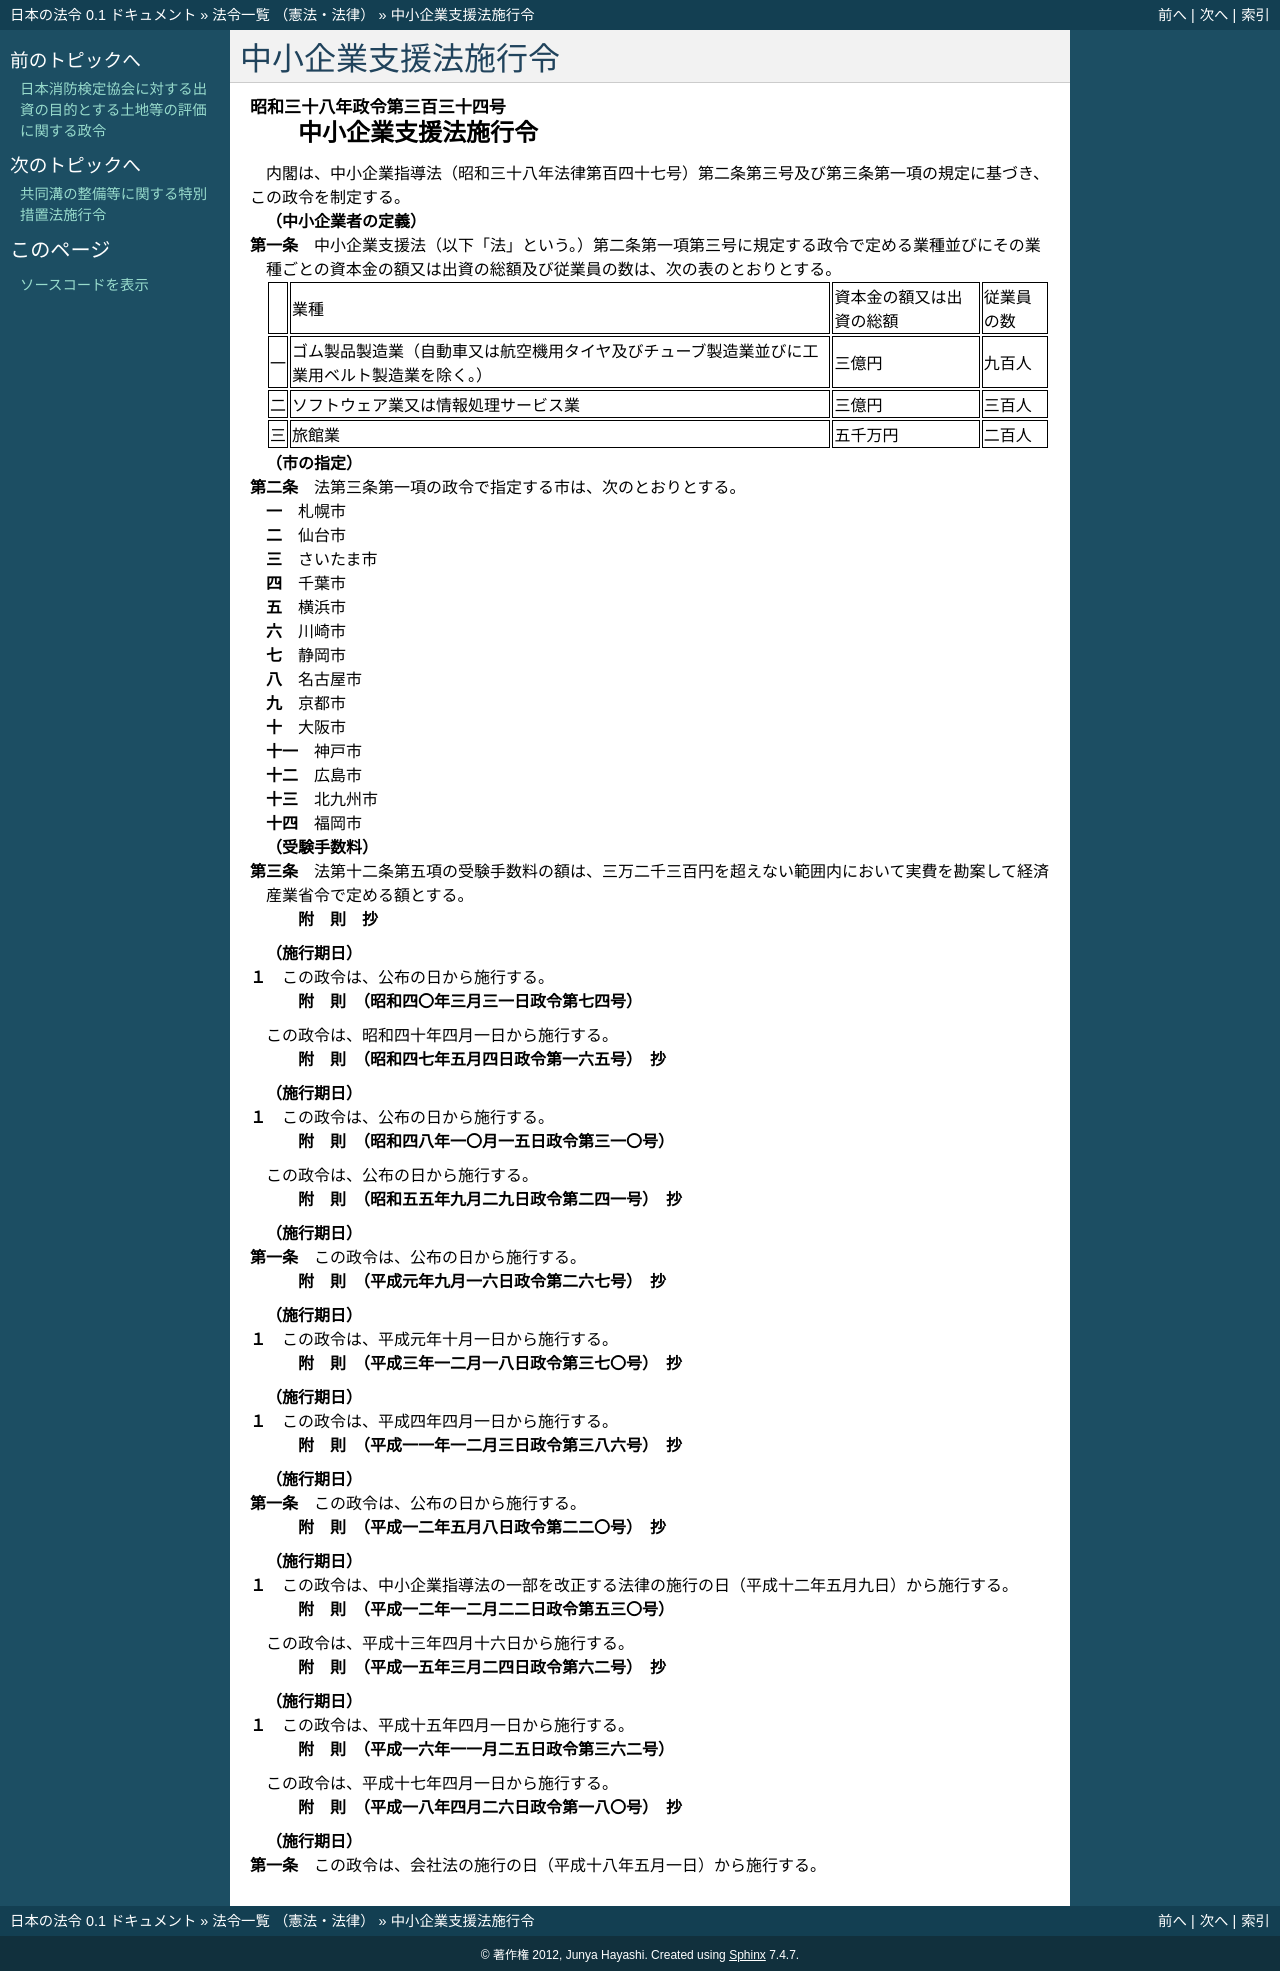

repository: ledmonster/japanese-law · page: doc/338/338CO0000000334_20060501_418CO0000000180.html · generator: sphinx

.. _338CO0000000334_20060501_418CO0000000180:

:orphan:

====================
中小企業支援法施行令
====================

.. raw:: html
    
    
    <main id="contentsLaw" class="active">
    <div id="innerDocument" class="active">
    
    
    
    
    <div style="margin-bottom: 12px;">
    <div id="lawTitleNo" style="font-size: 1.067rem; font-weight: bold;" class="_shokanBoxParent">昭和三十八年政令第三百三十四号<div class="_shokanBox"></div>
    <div class="_inyoBox" id="_inyo_"></div>
    </div>
    <div id="lawTitle" style="margin-left: 3rem; font-size: 1.5rem; font-weight: bold; line-height: 1.25em;" class="_shokanBoxParent">
    <span data-xpath="">中小企業支援法施行令</span><div class="_shokanBox" id="_shokan_"><div class="_shokanBtnIcons"></div></div>
    <div class="_inyoBox" id="_inyo_"></div>
    </div>
    </div><section id="EnactStatement" class="active EnactStatement"><div class="_div_EnactStatement _shokanBoxParent" style="text-indent: 1em;">
    <span data-xpath="">内閣は、中小企業指導法（昭和三十八年法律第百四十七号）第二条第三号及び第三条第一項の規定に基づき、この政令を制定する。</span><div class="_shokanBox" id="_shokan_"><div class="_shokanBtnIcons"></div></div>
    <div class="_inyoBox" id="_inyo_"></div>
    </div></section><section id="MainProvision" class="active MainProvision"><section id="" class="active Article"><div style="margin-left: 1em; font-weight: bold;" class="_div_ArticleCaption _shokanBoxParent">
    <span data-xpath="">（中小企業者の定義）</span><div class="_shokanBox" id="_shokan_"><div class="_shokanBtnIcons"></div></div>
    <div class="_inyoBox" id="_inyo_"></div>
    </div>
    <div style="margin-left: 1em; text-indent: -1em;" id="" class="_div_ArticleTitle _shokanBoxParent">
    <span style="font-weight: bold;">第一条</span>　<span data-xpath="">中小企業支援法（以下「法」という。）第二条第一項第三号に規定する政令で定める業種並びにその業種ごとの資本金の額又は出資の総額及び従業員の数は、次の表のとおりとする。</span><div class="_shokanBox" id="_shokan_"><div class="_shokanBtnIcons"></div></div>
    <div class="_inyoBox" id="_inyo_"></div>
    </div>
    <div class="_shokanBoxParent">
    <table class="Table" style="margin-left: 1em;">
    <tr class="TableRow">
    <td style="border-top: black solid 1px; border-bottom: black solid 1px; border-left: black solid 1px; border-right: black solid 1px;" class="col-pad"> </td>
    <td style="border-top: black solid 1px; border-bottom: black solid 1px; border-left: black solid 1px; border-right: black solid 1px;" class="col-pad"><div><span data-xpath="">業種</span></div></td>
    <td style="border-top: black solid 1px; border-bottom: black solid 1px; border-left: black solid 1px; border-right: black solid 1px;" class="col-pad"><div><span data-xpath="">資本金の額又は出資の総額</span></div></td>
    <td style="border-top: black solid 1px; border-bottom: black solid 1px; border-left: black solid 1px; border-right: black solid 1px;" class="col-pad"><div><span data-xpath="">従業員の数</span></div></td>
    </tr>
    <tr class="TableRow">
    <td style="border-top: black solid 1px; border-bottom: black solid 1px; border-left: black solid 1px; border-right: black solid 1px;" class="col-pad"><div><span data-xpath="">一</span></div></td>
    <td style="border-top: black solid 1px; border-bottom: black solid 1px; border-left: black solid 1px; border-right: black solid 1px;" class="col-pad"><div><span data-xpath="">ゴム製品製造業（自動車又は航空機用タイヤ及びチューブ製造業並びに工業用ベルト製造業を除く。）</span></div></td>
    <td style="border-top: black solid 1px; border-bottom: black solid 1px; border-left: black solid 1px; border-right: black solid 1px;" class="col-pad"><div><span data-xpath="">三億円</span></div></td>
    <td style="border-top: black solid 1px; border-bottom: black solid 1px; border-left: black solid 1px; border-right: black solid 1px;" class="col-pad"><div><span data-xpath="">九百人</span></div></td>
    </tr>
    <tr class="TableRow">
    <td style="border-top: black solid 1px; border-bottom: black solid 1px; border-left: black solid 1px; border-right: black solid 1px;" class="col-pad"><div><span data-xpath="">二</span></div></td>
    <td style="border-top: black solid 1px; border-bottom: black solid 1px; border-left: black solid 1px; border-right: black solid 1px;" class="col-pad"><div><span data-xpath="">ソフトウェア業又は情報処理サービス業</span></div></td>
    <td style="border-top: black solid 1px; border-bottom: black solid 1px; border-left: black solid 1px; border-right: black solid 1px;" class="col-pad"><div><span data-xpath="">三億円</span></div></td>
    <td style="border-top: black solid 1px; border-bottom: black solid 1px; border-left: black solid 1px; border-right: black solid 1px;" class="col-pad"><div><span data-xpath="">三百人</span></div></td>
    </tr>
    <tr class="TableRow">
    <td style="border-top: black solid 1px; border-bottom: black solid 1px; border-left: black solid 1px; border-right: black solid 1px;" class="col-pad"><div><span data-xpath="">三</span></div></td>
    <td style="border-top: black solid 1px; border-bottom: black solid 1px; border-left: black solid 1px; border-right: black solid 1px;" class="col-pad"><div><span data-xpath="">旅館業</span></div></td>
    <td style="border-top: black solid 1px; border-bottom: black solid 1px; border-left: black solid 1px; border-right: black solid 1px;" class="col-pad"><div><span data-xpath="">五千万円</span></div></td>
    <td style="border-top: black solid 1px; border-bottom: black solid 1px; border-left: black solid 1px; border-right: black solid 1px;" class="col-pad"><div><span data-xpath="">二百人</span></div></td>
    </tr>
    </table>
    <div class="_shokanBox"></div>
    <div class="_inyoBox"></div>
    </div></section><section id="" class="active Article"><div style="margin-left: 1em; font-weight: bold;" class="_div_ArticleCaption _shokanBoxParent">
    <span data-xpath="">（市の指定）</span><div class="_shokanBox" id="_shokan_"><div class="_shokanBtnIcons"></div></div>
    <div class="_inyoBox" id="_inyo_"></div>
    </div>
    <div style="margin-left: 1em; text-indent: -1em;" id="" class="_div_ArticleTitle _shokanBoxParent">
    <span style="font-weight: bold;">第二条</span>　<span data-xpath="">法第三条第一項の政令で指定する市は、次のとおりとする。</span><div class="_shokanBox" id="_shokan_"><div class="_shokanBtnIcons"></div></div>
    <div class="_inyoBox" id="_inyo_"></div>
    </div>
    <div id="" style="margin-left: 2em; text-indent: -1em;" class="_div_ItemSentence _shokanBoxParent">
    <span style="font-weight: bold;">一</span>　<span data-xpath="">札幌市</span><div class="_shokanBox" id="_shokan_"><div class="_shokanBtnIcons"></div></div>
    <div class="_inyoBox" id="_inyo_"></div>
    </div>
    <div id="" style="margin-left: 2em; text-indent: -1em;" class="_div_ItemSentence _shokanBoxParent">
    <span style="font-weight: bold;">二</span>　<span data-xpath="">仙台市</span><div class="_shokanBox" id="_shokan_"><div class="_shokanBtnIcons"></div></div>
    <div class="_inyoBox" id="_inyo_"></div>
    </div>
    <div id="" style="margin-left: 2em; text-indent: -1em;" class="_div_ItemSentence _shokanBoxParent">
    <span style="font-weight: bold;">三</span>　<span data-xpath="">さいたま市</span><div class="_shokanBox" id="_shokan_"><div class="_shokanBtnIcons"></div></div>
    <div class="_inyoBox" id="_inyo_"></div>
    </div>
    <div id="" style="margin-left: 2em; text-indent: -1em;" class="_div_ItemSentence _shokanBoxParent">
    <span style="font-weight: bold;">四</span>　<span data-xpath="">千葉市</span><div class="_shokanBox" id="_shokan_"><div class="_shokanBtnIcons"></div></div>
    <div class="_inyoBox" id="_inyo_"></div>
    </div>
    <div id="" style="margin-left: 2em; text-indent: -1em;" class="_div_ItemSentence _shokanBoxParent">
    <span style="font-weight: bold;">五</span>　<span data-xpath="">横浜市</span><div class="_shokanBox" id="_shokan_"><div class="_shokanBtnIcons"></div></div>
    <div class="_inyoBox" id="_inyo_"></div>
    </div>
    <div id="" style="margin-left: 2em; text-indent: -1em;" class="_div_ItemSentence _shokanBoxParent">
    <span style="font-weight: bold;">六</span>　<span data-xpath="">川崎市</span><div class="_shokanBox" id="_shokan_"><div class="_shokanBtnIcons"></div></div>
    <div class="_inyoBox" id="_inyo_"></div>
    </div>
    <div id="" style="margin-left: 2em; text-indent: -1em;" class="_div_ItemSentence _shokanBoxParent">
    <span style="font-weight: bold;">七</span>　<span data-xpath="">静岡市</span><div class="_shokanBox" id="_shokan_"><div class="_shokanBtnIcons"></div></div>
    <div class="_inyoBox" id="_inyo_"></div>
    </div>
    <div id="" style="margin-left: 2em; text-indent: -1em;" class="_div_ItemSentence _shokanBoxParent">
    <span style="font-weight: bold;">八</span>　<span data-xpath="">名古屋市</span><div class="_shokanBox" id="_shokan_"><div class="_shokanBtnIcons"></div></div>
    <div class="_inyoBox" id="_inyo_"></div>
    </div>
    <div id="" style="margin-left: 2em; text-indent: -1em;" class="_div_ItemSentence _shokanBoxParent">
    <span style="font-weight: bold;">九</span>　<span data-xpath="">京都市</span><div class="_shokanBox" id="_shokan_"><div class="_shokanBtnIcons"></div></div>
    <div class="_inyoBox" id="_inyo_"></div>
    </div>
    <div id="" style="margin-left: 2em; text-indent: -1em;" class="_div_ItemSentence _shokanBoxParent">
    <span style="font-weight: bold;">十</span>　<span data-xpath="">大阪市</span><div class="_shokanBox" id="_shokan_"><div class="_shokanBtnIcons"></div></div>
    <div class="_inyoBox" id="_inyo_"></div>
    </div>
    <div id="" style="margin-left: 2em; text-indent: -1em;" class="_div_ItemSentence _shokanBoxParent">
    <span style="font-weight: bold;">十一</span>　<span data-xpath="">神戸市</span><div class="_shokanBox" id="_shokan_"><div class="_shokanBtnIcons"></div></div>
    <div class="_inyoBox" id="_inyo_"></div>
    </div>
    <div id="" style="margin-left: 2em; text-indent: -1em;" class="_div_ItemSentence _shokanBoxParent">
    <span style="font-weight: bold;">十二</span>　<span data-xpath="">広島市</span><div class="_shokanBox" id="_shokan_"><div class="_shokanBtnIcons"></div></div>
    <div class="_inyoBox" id="_inyo_"></div>
    </div>
    <div id="" style="margin-left: 2em; text-indent: -1em;" class="_div_ItemSentence _shokanBoxParent">
    <span style="font-weight: bold;">十三</span>　<span data-xpath="">北九州市</span><div class="_shokanBox" id="_shokan_"><div class="_shokanBtnIcons"></div></div>
    <div class="_inyoBox" id="_inyo_"></div>
    </div>
    <div id="" style="margin-left: 2em; text-indent: -1em;" class="_div_ItemSentence _shokanBoxParent">
    <span style="font-weight: bold;">十四</span>　<span data-xpath="">福岡市</span><div class="_shokanBox" id="_shokan_"><div class="_shokanBtnIcons"></div></div>
    <div class="_inyoBox" id="_inyo_"></div>
    </div></section><section id="" class="active Article"><div style="margin-left: 1em; font-weight: bold;" class="_div_ArticleCaption _shokanBoxParent">
    <span data-xpath="">（受験手数料）</span><div class="_shokanBox" id="_shokan_"><div class="_shokanBtnIcons"></div></div>
    <div class="_inyoBox" id="_inyo_"></div>
    </div>
    <div style="margin-left: 1em; text-indent: -1em;" id="" class="_div_ArticleTitle _shokanBoxParent">
    <span style="font-weight: bold;">第三条</span>　<span data-xpath="">法第十二条第五項の受験手数料の額は、三万二千三百円を超えない範囲内において実費を勘案して経済産業省令で定める額とする。</span><div class="_shokanBox" id="_shokan_"><div class="_shokanBtnIcons"></div></div>
    <div class="_inyoBox" id="_inyo_"></div>
    </div></section></section><section id="" class="active SupplProvision"><div class="_div_SupplProvisionLabel SupplProvisionLabel _shokanBoxParent" style="margin-bottom: 10px; margin-left: 3em; font-weight: bold;">
    <span data-xpath="">附　則</span>　抄<div class="_shokanBox" id="_shokan_"><div class="_shokanBtnIcons"></div></div>
    <div class="_inyoBox" id="_inyo_"></div>
    </div>
    <section class="active Paragraph"><div id="" style="margin-left: 1em; font-weight: bold;" class="_div_ParagraphCaption _shokanBoxParent">
    <span data-xpath="">（施行期日）</span><div class="_shokanBox"></div>
    <div class="_inyoBox"></div>
    </div>
    <div style="margin-left: 1em; text-indent: -1em;" class="_div_ParagraphSentence _shokanBoxParent">
    <span style="font-weight: bold;">１</span>　<span data-xpath="">この政令は、公布の日から施行する。</span><div class="_shokanBox" id="_shokan_"><div class="_shokanBtnIcons"></div></div>
    <div class="_inyoBox" id="_inyo_"></div>
    </div></section></section><section id="" class="active SupplProvision"><div class="_div_SupplProvisionLabel SupplProvisionLabel _shokanBoxParent" style="margin-bottom: 10px; margin-left: 3em; font-weight: bold;">
    <span data-xpath="">附　則</span>　（昭和四〇年三月三一日政令第七四号）<div class="_shokanBox" id="_shokan_"><div class="_shokanBtnIcons"></div></div>
    <div class="_inyoBox" id="_inyo_"></div>
    </div>
    <section class="active Paragraph"><div style="text-indent: 1em;" class="_div_ParagraphSentence _shokanBoxParent">
    <span data-xpath="">この政令は、昭和四十年四月一日から施行する。</span><div class="_shokanBox" id="_shokan_"><div class="_shokanBtnIcons"></div></div>
    <div class="_inyoBox" id="_inyo_"></div>
    </div></section></section><section id="" class="active SupplProvision"><div class="_div_SupplProvisionLabel SupplProvisionLabel _shokanBoxParent" style="margin-bottom: 10px; margin-left: 3em; font-weight: bold;">
    <span data-xpath="">附　則</span>　（昭和四七年五月四日政令第一六五号）　抄<div class="_shokanBox" id="_shokan_"><div class="_shokanBtnIcons"></div></div>
    <div class="_inyoBox" id="_inyo_"></div>
    </div>
    <section class="active Paragraph"><div id="" style="margin-left: 1em; font-weight: bold;" class="_div_ParagraphCaption _shokanBoxParent">
    <span data-xpath="">（施行期日）</span><div class="_shokanBox"></div>
    <div class="_inyoBox"></div>
    </div>
    <div style="margin-left: 1em; text-indent: -1em;" class="_div_ParagraphSentence _shokanBoxParent">
    <span style="font-weight: bold;">１</span>　<span data-xpath="">この政令は、公布の日から施行する。</span><div class="_shokanBox" id="_shokan_"><div class="_shokanBtnIcons"></div></div>
    <div class="_inyoBox" id="_inyo_"></div>
    </div></section></section><section id="" class="active SupplProvision"><div class="_div_SupplProvisionLabel SupplProvisionLabel _shokanBoxParent" style="margin-bottom: 10px; margin-left: 3em; font-weight: bold;">
    <span data-xpath="">附　則</span>　（昭和四八年一〇月一五日政令第三一〇号）<div class="_shokanBox" id="_shokan_"><div class="_shokanBtnIcons"></div></div>
    <div class="_inyoBox" id="_inyo_"></div>
    </div>
    <section class="active Paragraph"><div style="text-indent: 1em;" class="_div_ParagraphSentence _shokanBoxParent">
    <span data-xpath="">この政令は、公布の日から施行する。</span><div class="_shokanBox" id="_shokan_"><div class="_shokanBtnIcons"></div></div>
    <div class="_inyoBox" id="_inyo_"></div>
    </div></section></section><section id="" class="active SupplProvision"><div class="_div_SupplProvisionLabel SupplProvisionLabel _shokanBoxParent" style="margin-bottom: 10px; margin-left: 3em; font-weight: bold;">
    <span data-xpath="">附　則</span>　（昭和五五年九月二九日政令第二四一号）　抄<div class="_shokanBox" id="_shokan_"><div class="_shokanBtnIcons"></div></div>
    <div class="_inyoBox" id="_inyo_"></div>
    </div>
    <section id="" class="active Article"><div style="margin-left: 1em; font-weight: bold;" class="_div_ArticleCaption _shokanBoxParent">
    <span data-xpath="">（施行期日）</span><div class="_shokanBox" id="_shokan_"><div class="_shokanBtnIcons"></div></div>
    <div class="_inyoBox" id="_inyo_"></div>
    </div>
    <div style="margin-left: 1em; text-indent: -1em;" id="" class="_div_ArticleTitle _shokanBoxParent">
    <span style="font-weight: bold;">第一条</span>　<span data-xpath="">この政令は、公布の日から施行する。</span><div class="_shokanBox" id="_shokan_"><div class="_shokanBtnIcons"></div></div>
    <div class="_inyoBox" id="_inyo_"></div>
    </div></section></section><section id="" class="active SupplProvision"><div class="_div_SupplProvisionLabel SupplProvisionLabel _shokanBoxParent" style="margin-bottom: 10px; margin-left: 3em; font-weight: bold;">
    <span data-xpath="">附　則</span>　（平成元年九月一六日政令第二六七号）　抄<div class="_shokanBox" id="_shokan_"><div class="_shokanBtnIcons"></div></div>
    <div class="_inyoBox" id="_inyo_"></div>
    </div>
    <section class="active Paragraph"><div id="" style="margin-left: 1em; font-weight: bold;" class="_div_ParagraphCaption _shokanBoxParent">
    <span data-xpath="">（施行期日）</span><div class="_shokanBox"></div>
    <div class="_inyoBox"></div>
    </div>
    <div style="margin-left: 1em; text-indent: -1em;" class="_div_ParagraphSentence _shokanBoxParent">
    <span style="font-weight: bold;">１</span>　<span data-xpath="">この政令は、平成元年十月一日から施行する。</span><div class="_shokanBox" id="_shokan_"><div class="_shokanBtnIcons"></div></div>
    <div class="_inyoBox" id="_inyo_"></div>
    </div></section></section><section id="" class="active SupplProvision"><div class="_div_SupplProvisionLabel SupplProvisionLabel _shokanBoxParent" style="margin-bottom: 10px; margin-left: 3em; font-weight: bold;">
    <span data-xpath="">附　則</span>　（平成三年一二月一八日政令第三七〇号）　抄<div class="_shokanBox" id="_shokan_"><div class="_shokanBtnIcons"></div></div>
    <div class="_inyoBox" id="_inyo_"></div>
    </div>
    <section class="active Paragraph"><div id="" style="margin-left: 1em; font-weight: bold;" class="_div_ParagraphCaption _shokanBoxParent">
    <span data-xpath="">（施行期日）</span><div class="_shokanBox"></div>
    <div class="_inyoBox"></div>
    </div>
    <div style="margin-left: 1em; text-indent: -1em;" class="_div_ParagraphSentence _shokanBoxParent">
    <span style="font-weight: bold;">１</span>　<span data-xpath="">この政令は、平成四年四月一日から施行する。</span><div class="_shokanBox" id="_shokan_"><div class="_shokanBtnIcons"></div></div>
    <div class="_inyoBox" id="_inyo_"></div>
    </div></section></section><section id="" class="active SupplProvision"><div class="_div_SupplProvisionLabel SupplProvisionLabel _shokanBoxParent" style="margin-bottom: 10px; margin-left: 3em; font-weight: bold;">
    <span data-xpath="">附　則</span>　（平成一一年一二月三日政令第三八六号）　抄<div class="_shokanBox" id="_shokan_"><div class="_shokanBtnIcons"></div></div>
    <div class="_inyoBox" id="_inyo_"></div>
    </div>
    <section id="" class="active Article"><div style="margin-left: 1em; font-weight: bold;" class="_div_ArticleCaption _shokanBoxParent">
    <span data-xpath="">（施行期日）</span><div class="_shokanBox" id="_shokan_"><div class="_shokanBtnIcons"></div></div>
    <div class="_inyoBox" id="_inyo_"></div>
    </div>
    <div style="margin-left: 1em; text-indent: -1em;" id="" class="_div_ArticleTitle _shokanBoxParent">
    <span style="font-weight: bold;">第一条</span>　<span data-xpath="">この政令は、公布の日から施行する。</span><div class="_shokanBox" id="_shokan_"><div class="_shokanBtnIcons"></div></div>
    <div class="_inyoBox" id="_inyo_"></div>
    </div></section></section><section id="" class="active SupplProvision"><div class="_div_SupplProvisionLabel SupplProvisionLabel _shokanBoxParent" style="margin-bottom: 10px; margin-left: 3em; font-weight: bold;">
    <span data-xpath="">附　則</span>　（平成一二年五月八日政令第二二〇号）　抄<div class="_shokanBox" id="_shokan_"><div class="_shokanBtnIcons"></div></div>
    <div class="_inyoBox" id="_inyo_"></div>
    </div>
    <section class="active Paragraph"><div id="" style="margin-left: 1em; font-weight: bold;" class="_div_ParagraphCaption _shokanBoxParent">
    <span data-xpath="">（施行期日）</span><div class="_shokanBox"></div>
    <div class="_inyoBox"></div>
    </div>
    <div style="margin-left: 1em; text-indent: -1em;" class="_div_ParagraphSentence _shokanBoxParent">
    <span style="font-weight: bold;">１</span>　<span data-xpath="">この政令は、中小企業指導法の一部を改正する法律の施行の日（平成十二年五月九日）から施行する。</span><div class="_shokanBox" id="_shokan_"><div class="_shokanBtnIcons"></div></div>
    <div class="_inyoBox" id="_inyo_"></div>
    </div></section></section><section id="" class="active SupplProvision"><div class="_div_SupplProvisionLabel SupplProvisionLabel _shokanBoxParent" style="margin-bottom: 10px; margin-left: 3em; font-weight: bold;">
    <span data-xpath="">附　則</span>　（平成一二年一二月二二日政令第五三〇号）<div class="_shokanBox" id="_shokan_"><div class="_shokanBtnIcons"></div></div>
    <div class="_inyoBox" id="_inyo_"></div>
    </div>
    <section class="active Paragraph"><div style="text-indent: 1em;" class="_div_ParagraphSentence _shokanBoxParent">
    <span data-xpath="">この政令は、平成十三年四月十六日から施行する。</span><div class="_shokanBox" id="_shokan_"><div class="_shokanBtnIcons"></div></div>
    <div class="_inyoBox" id="_inyo_"></div>
    </div></section></section><section id="" class="active SupplProvision"><div class="_div_SupplProvisionLabel SupplProvisionLabel _shokanBoxParent" style="margin-bottom: 10px; margin-left: 3em; font-weight: bold;">
    <span data-xpath="">附　則</span>　（平成一五年三月二四日政令第六二号）　抄<div class="_shokanBox" id="_shokan_"><div class="_shokanBtnIcons"></div></div>
    <div class="_inyoBox" id="_inyo_"></div>
    </div>
    <section class="active Paragraph"><div id="" style="margin-left: 1em; font-weight: bold;" class="_div_ParagraphCaption _shokanBoxParent">
    <span data-xpath="">（施行期日）</span><div class="_shokanBox"></div>
    <div class="_inyoBox"></div>
    </div>
    <div style="margin-left: 1em; text-indent: -1em;" class="_div_ParagraphSentence _shokanBoxParent">
    <span style="font-weight: bold;">１</span>　<span data-xpath="">この政令は、平成十五年四月一日から施行する。</span><div class="_shokanBox" id="_shokan_"><div class="_shokanBtnIcons"></div></div>
    <div class="_inyoBox" id="_inyo_"></div>
    </div></section></section><section id="" class="active SupplProvision"><div class="_div_SupplProvisionLabel SupplProvisionLabel _shokanBoxParent" style="margin-bottom: 10px; margin-left: 3em; font-weight: bold;">
    <span data-xpath="">附　則</span>　（平成一六年一一月二五日政令第三六二号）<div class="_shokanBox" id="_shokan_"><div class="_shokanBtnIcons"></div></div>
    <div class="_inyoBox" id="_inyo_"></div>
    </div>
    <section class="active Paragraph"><div style="text-indent: 1em;" class="_div_ParagraphSentence _shokanBoxParent">
    <span data-xpath="">この政令は、平成十七年四月一日から施行する。</span><div class="_shokanBox" id="_shokan_"><div class="_shokanBtnIcons"></div></div>
    <div class="_inyoBox" id="_inyo_"></div>
    </div></section></section><section id="" class="active SupplProvision"><div class="_div_SupplProvisionLabel SupplProvisionLabel _shokanBoxParent" style="margin-bottom: 10px; margin-left: 3em; font-weight: bold;">
    <span data-xpath="">附　則</span>　（平成一八年四月二六日政令第一八〇号）　抄<div class="_shokanBox" id="_shokan_"><div class="_shokanBtnIcons"></div></div>
    <div class="_inyoBox" id="_inyo_"></div>
    </div>
    <section id="" class="active Article"><div style="margin-left: 1em; font-weight: bold;" class="_div_ArticleCaption _shokanBoxParent">
    <span data-xpath="">（施行期日）</span><div class="_shokanBox" id="_shokan_"><div class="_shokanBtnIcons"></div></div>
    <div class="_inyoBox" id="_inyo_"></div>
    </div>
    <div style="margin-left: 1em; text-indent: -1em;" id="" class="_div_ArticleTitle _shokanBoxParent">
    <span style="font-weight: bold;">第一条</span>　<span data-xpath="">この政令は、会社法の施行の日（平成十八年五月一日）から施行する。</span><div class="_shokanBox" id="_shokan_"><div class="_shokanBtnIcons"></div></div>
    <div class="_inyoBox" id="_inyo_"></div>
    </div></section></section>
    
    
    
    
    
    </div>
    </main>
    
    
